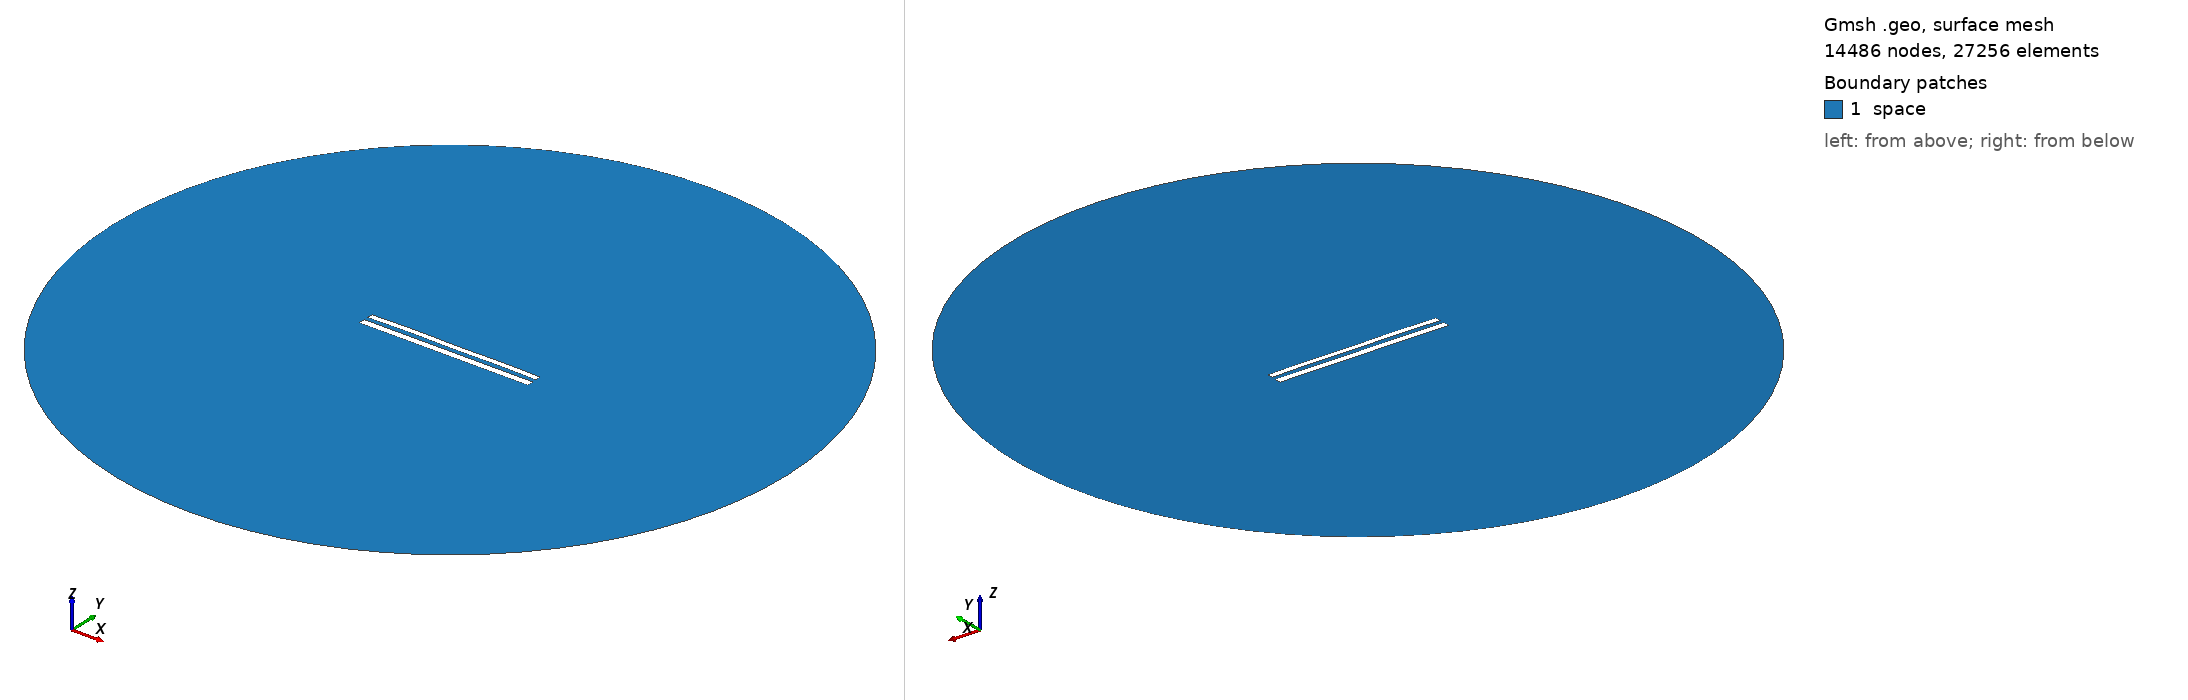

Gmsh geometry script, surface-meshed: 14486 nodes, 27256 surface elements. Boundary patches (legend numbers): 1 space. Left view from above one corner, right view from below the opposite corner. Legend entries are the model's physical surfaces. The drawing asked Gmsh for element sizes between 1% and 20% of the model's largest extent; the script's own settings can give other sizes.

=== 9370.geo (drawn) ===
//---------------------------------------
// Geometry kernel
//---------------------------------------

SetFactory("OpenCASCADE");



//---------------------------------------
// Parameters of the geometry
//---------------------------------------

// Overetch of the upper plate
overetch = 0.25;

// Distance between the plates
distance = 2.5;

// Discretization over the x axis (for the deformation)
nx = 50; 

// Length of the plate
L = 100 - overetch; 

// Number of modes
n = 4; 

// 1st mode coefficient
coeff(1) = 0.15;
beta(1) = 0.596864 * 3.1415926535 / L;

// 2nd mode coefficient
coeff(2) = 0.15;
beta(2) = 1.49418 * 3.1415926535 / L;

// 3rd mode coefficient
coeff(3) = 0.07499999999999998;
beta(3) = 2.50025 * 3.1415926535 / L;

// 4th mode coefficient
coeff(4) = 0.15;
beta(4) = 3.49999 * 3.1415926535 / L;



//---------------------------------------
// Upper plate (deformed rectangle)
//---------------------------------------

// Coordiantes of the upper plate
xmin = -50;
xmax = 50 - overetch;

// Height of the upper plate
yheight = 4 - 2 * overetch;

// Indexes of the points
UpperID[] = {};
LowerID[] = {};
LeftID[] = {};
RightID[] = {};

// Point index
p = 1;

// Horizontal edges
For i In {1:nx}
    x = xmin + (i-1)*(xmax - xmin)/(nx-1);

    y_bottom = distance / 2 + overetch;
    For j In {1:n}
        C = (Cosh(beta(j)*L) + Cos(beta(j)*L)) / (Sinh(beta(j)*L) + Sin(beta(j)*L));
        y_bottom  = y_bottom + coeff(j) * (Cosh(beta(j)*(x+50)) - Cos(beta(j)*(x+50)) - C * (Sinh(beta(j)*(x+50)) - Sin(beta(j)*(x+50))));
    EndFor

    y_top = y_bottom + yheight;

    Point(p) = {x, y_top, 0, 1.0};
    UpperID[i] = p;
    p = p + 1;

    Point(p) = {x, y_bottom, 0, 1.0};
    LowerID[i] = p;
    p = p + 1;
EndFor

// Create point lists
UpperPts[] = {}; LowerPts[] = {};
For i In {1:nx}
  UpperPts[] += {UpperID[i]};
  LowerPts[] += {LowerID[i]};
EndFor

// Build splines
Spline(1) = {UpperPts[]};
Spline(2) = {LowerPts[]};
Line(3) = {LowerPts[nx-1], UpperPts[nx-1]};
Line(4) = {LowerPts[0], UpperPts[0]};

// Build the plane surface
Curve Loop(1) = {2, 3, -1, -4};
Plane Surface(1) = {1};



//---------------------------------------
// Lower plate (rectangle)
//---------------------------------------

// Vertices
Point(1001) = {-50, -1, 0, 1.0};
Point(1002) = { 50, -1, 0, 1.0};
Point(1003) = { 50,  -5, 0, 1.0};
Point(1004) = {-50,  -5, 0, 1.0};

// Edges
Line(5) = {1001, 1002};
Line(6) = {1002, 1003};
Line(7) = {1003, 1004};
Line(8) = {1004, 1001};

// Plane surface
Line Loop(2) = {5, 6, 7, 8};
Plane Surface(2) = {2}; 



//---------------------------------------
// Outer (fictious) boundary
//---------------------------------------

// Points
Point(1005) = {0, 0, 0};       // Center
Point(1006) = {200, 0, 0};     // Start point
Point(1007) = {0, 200, 0};     // 90 degrees
Point(1008) = {-200, 0, 0};    // 180 degrees
Point(1009) = {0, -200, 0};    // 270 degrees

// Circle arcs (each needs start, center, end)
Circle(9) = {1006, 1005, 1007};
Circle(10) = {1007, 1005, 1008};
Circle(11) = {1008, 1005, 1009};
Circle(12) = {1009, 1005, 1006};

// Plane surface for the entire domain
Curve Loop(3) = {9, 10, 11, 12};
Surface(3) = {3};

// Subtract the plates from the whole domain to obtain the actual domain where we want to solve the equations
BooleanDifference{ Surface{3}; Delete; }{ Surface{1}; Surface{2}; Delete; }




//---------------------------------------
// Transfinite Lines/Curves
//---------------------------------------

// Set the number of points on the boundaries
r = 7;

// Plates
Transfinite Curve {1, 2} = 50*r Using Progression 1;
Transfinite Curve {3, 4} = 2*r Using Progression 1;
Transfinite Line {5, 7} = 50*r Using Progression 1;
Transfinite Line {6, 8} = 2*r Using Progression 1;

// Outer boundary
Transfinite Line {9, 10, 11, 12} = 20 Using Progression 1;



//---------------------------------------
// Physical groups
//---------------------------------------                

// Physical curves (boundaries)
Physical Line("force_segment", 10) = {2};
Physical Line("upper_plate", 11) = {1, 3, 4};
Physical Line("lower_plate", 12) = {5, 6, 7, 8};
Physical Line("boundary", 20) = {9, 10, 11, 12};

// Physical Surfaces
Physical Surface("space", 30) = {3};



//---------------------------------------
// 6. Generate the Mesh
//---------------------------------------

// 2D mesh generation
Mesh 2;
